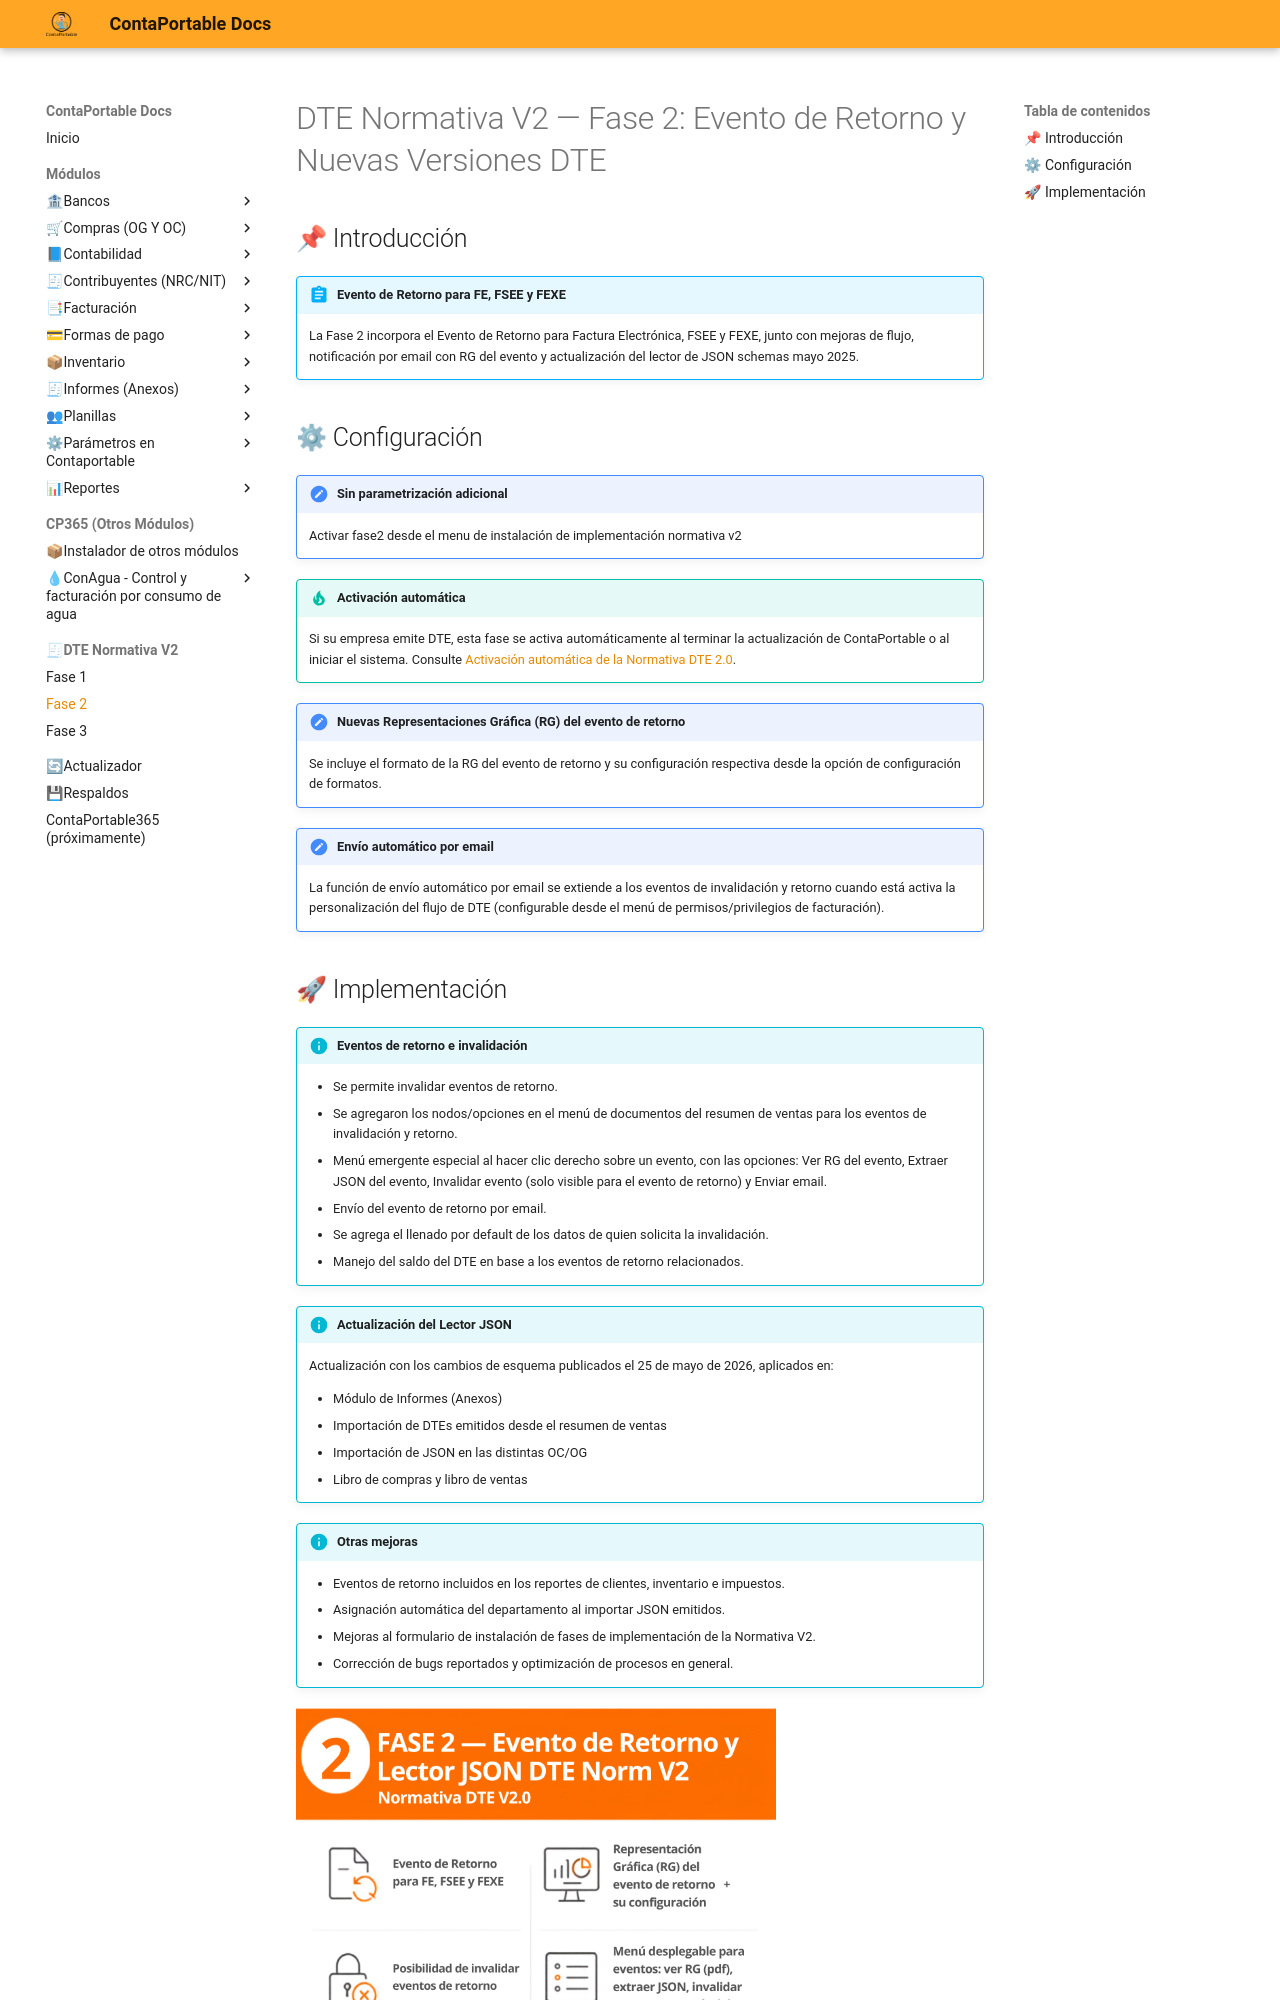

repository: contaportable/CPDOCS · page: modulos/dteNormativaV2/fase2/index.html · generator: mkdocs


# DTE Normativa V2 — Fase 2: Evento de Retorno y Nuevas Versiones DTE

## 📌 Introducción

!!! abstract "Evento de Retorno para FE, FSEE y FEXE"
    La Fase 2 incorpora el Evento de Retorno para Factura Electrónica, FSEE y FEXE, junto con mejoras de flujo, notificación por email con RG del evento y actualización del lector de JSON schemas mayo 2025.

## ⚙ Configuración

!!! note "Sin parametrización adicional"
    Activar fase2 desde el menu de instalación de implementación normativa v2

!!! tip "Activación automática"
    Si su empresa emite DTE, esta fase se activa automáticamente al terminar la actualización de ContaPortable o al iniciar el sistema. Consulte [Activación automática de la Normativa DTE 2.0](../actualizador/actualizador_contaportable.md#normativa-dte-20).

!!! note "Nuevas Representaciones Gráfica (RG) del evento de retorno"
    Se incluye el formato de la RG del evento de retorno y su configuración respectiva desde la opción de configuración de formatos.

!!! note "Envío automático por email"
    La función de envío automático por email se extiende a los eventos de invalidación y retorno cuando está activa la personalización del flujo de DTE (configurable desde el menú de permisos/privilegios de facturación).
